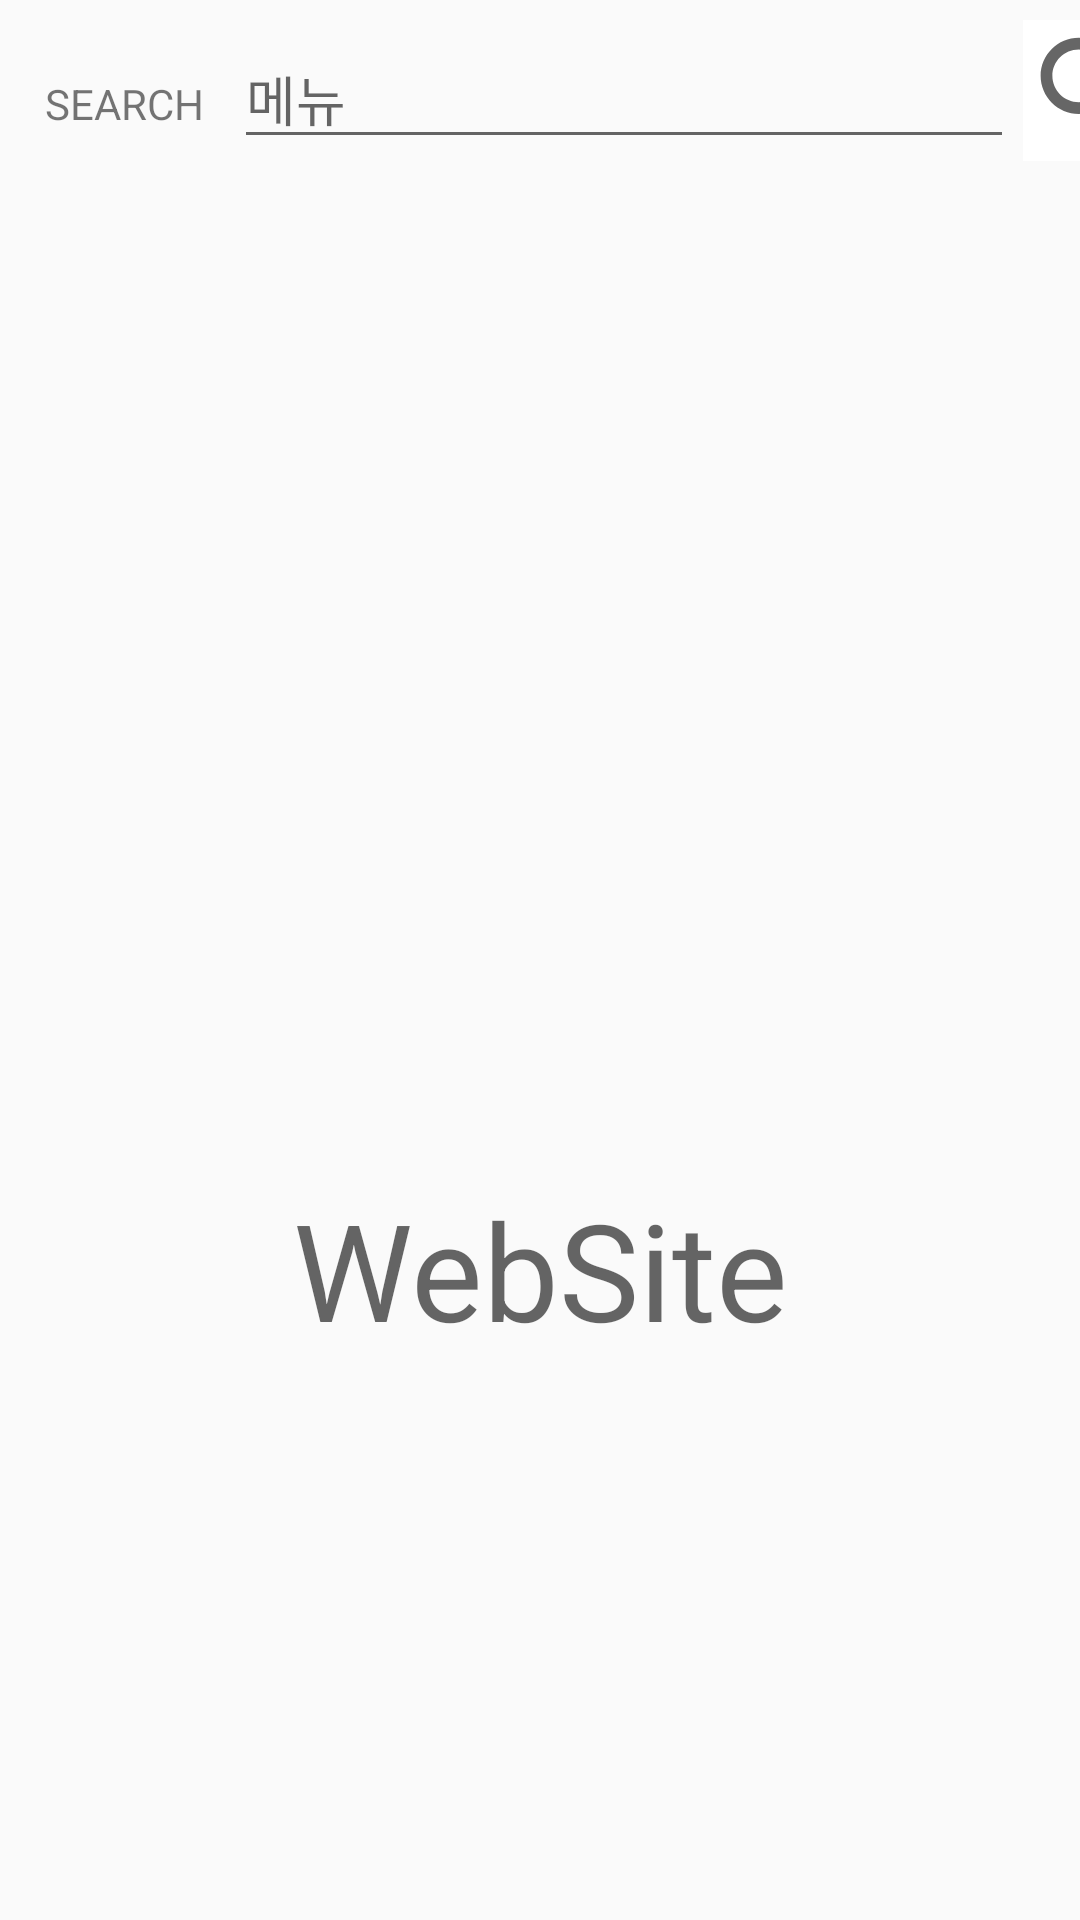

This screen was rendered from an Android layout file. Write that file and the resources it references.
<!-- AndroidManifest.xml: application theme Theme.AppCompat.Light.NoActionBar -->
<!-- res/layout/activity_search.xml -->
<?xml version="1.0" encoding="utf-8"?>
<RelativeLayout xmlns:android="http://schemas.android.com/apk/res/android"
    xmlns:app="http://schemas.android.com/apk/res-auto"
    xmlns:tools="http://schemas.android.com/tools"
    android:layout_width="match_parent"
    android:layout_height="match_parent"
    android:orientation="vertical"
    tools:context=".Search">
    <TextView
        android:layout_width="wrap_content"
        android:layout_height="wrap_content"
        android:text="SEARCH"
        android:id="@+id/tx_search"
        android:layout_marginTop="25dp"
        android:layout_marginLeft="15dp"/>

    <EditText
        android:id="@+id/et_search"
        android:layout_width="260dp"
        android:layout_height="wrap_content"
        android:layout_alignBaseline="@+id/tx_search"
        android:layout_marginLeft="10dp"
        android:layout_toRightOf="@+id/tx_search"
        android:hint="메뉴" />

    <ImageButton
        android:id="@+id/btn_search"
        android:layout_width="wrap_content"
        android:layout_height="wrap_content"
        android:layout_alignBottom="@id/et_search"
        android:layout_marginLeft="3dp"
        android:layout_marginRight="20dp"
        android:layout_marginBottom="-1dp"
        android:layout_toRightOf="@id/et_search"
        android:background="#FFFFFF"
        android:onClick="search_onClick"
        android:src="@drawable/ic_baseline_search_24" />

    <ListView
        android:layout_width="match_parent"
        android:layout_height="300dp"
        android:layout_below="@id/et_search"
        android:layout_margin="20dp"
        android:id="@+id/list_recomsearch"/>

    <TextView
        android:layout_width="match_parent"
        android:layout_height="wrap_content"
        android:textAppearance="@style/TextAppearance.AppCompat.Display2"
        android:text="WebSite"
        android:layout_below="@id/list_recomsearch"
        android:id="@+id/title"
        android:gravity="center_horizontal" />

    <ListView
        android:layout_width="match_parent"
        android:layout_height="250dp"
        android:layout_below="@id/title"
        android:layout_margin="20dp"
        android:id="@+id/list_websearch"/>

</RelativeLayout>
<!-- resources referenced by this layout -->
<resources>
  <!-- drawable ic_baseline_search_24 (drawable) -->
  <vector xmlns:android="http://schemas.android.com/apk/res/android"
      android:width="47dp"
      android:height="47dp"
      android:viewportWidth="24"
      android:viewportHeight="24"
      android:tint="?attr/colorControlNormal">
    <path
        android:fillColor="@android:color/white"
        android:pathData="M15.5,14h-0.79l-0.28,-0.27C15.41,12.59 16,11.11 16,9.5 16,5.91 13.09,3 9.5,3S3,5.91 3,9.5 5.91,16 9.5,16c1.61,0 3.09,-0.59 4.23,-1.57l0.27,0.28v0.79l5,4.99L20.49,19l-4.99,-5zM9.5,14C7.01,14 5,11.99 5,9.5S7.01,5 9.5,5 14,7.01 14,9.5 11.99,14 9.5,14z"/>
  </vector>
</resources>
